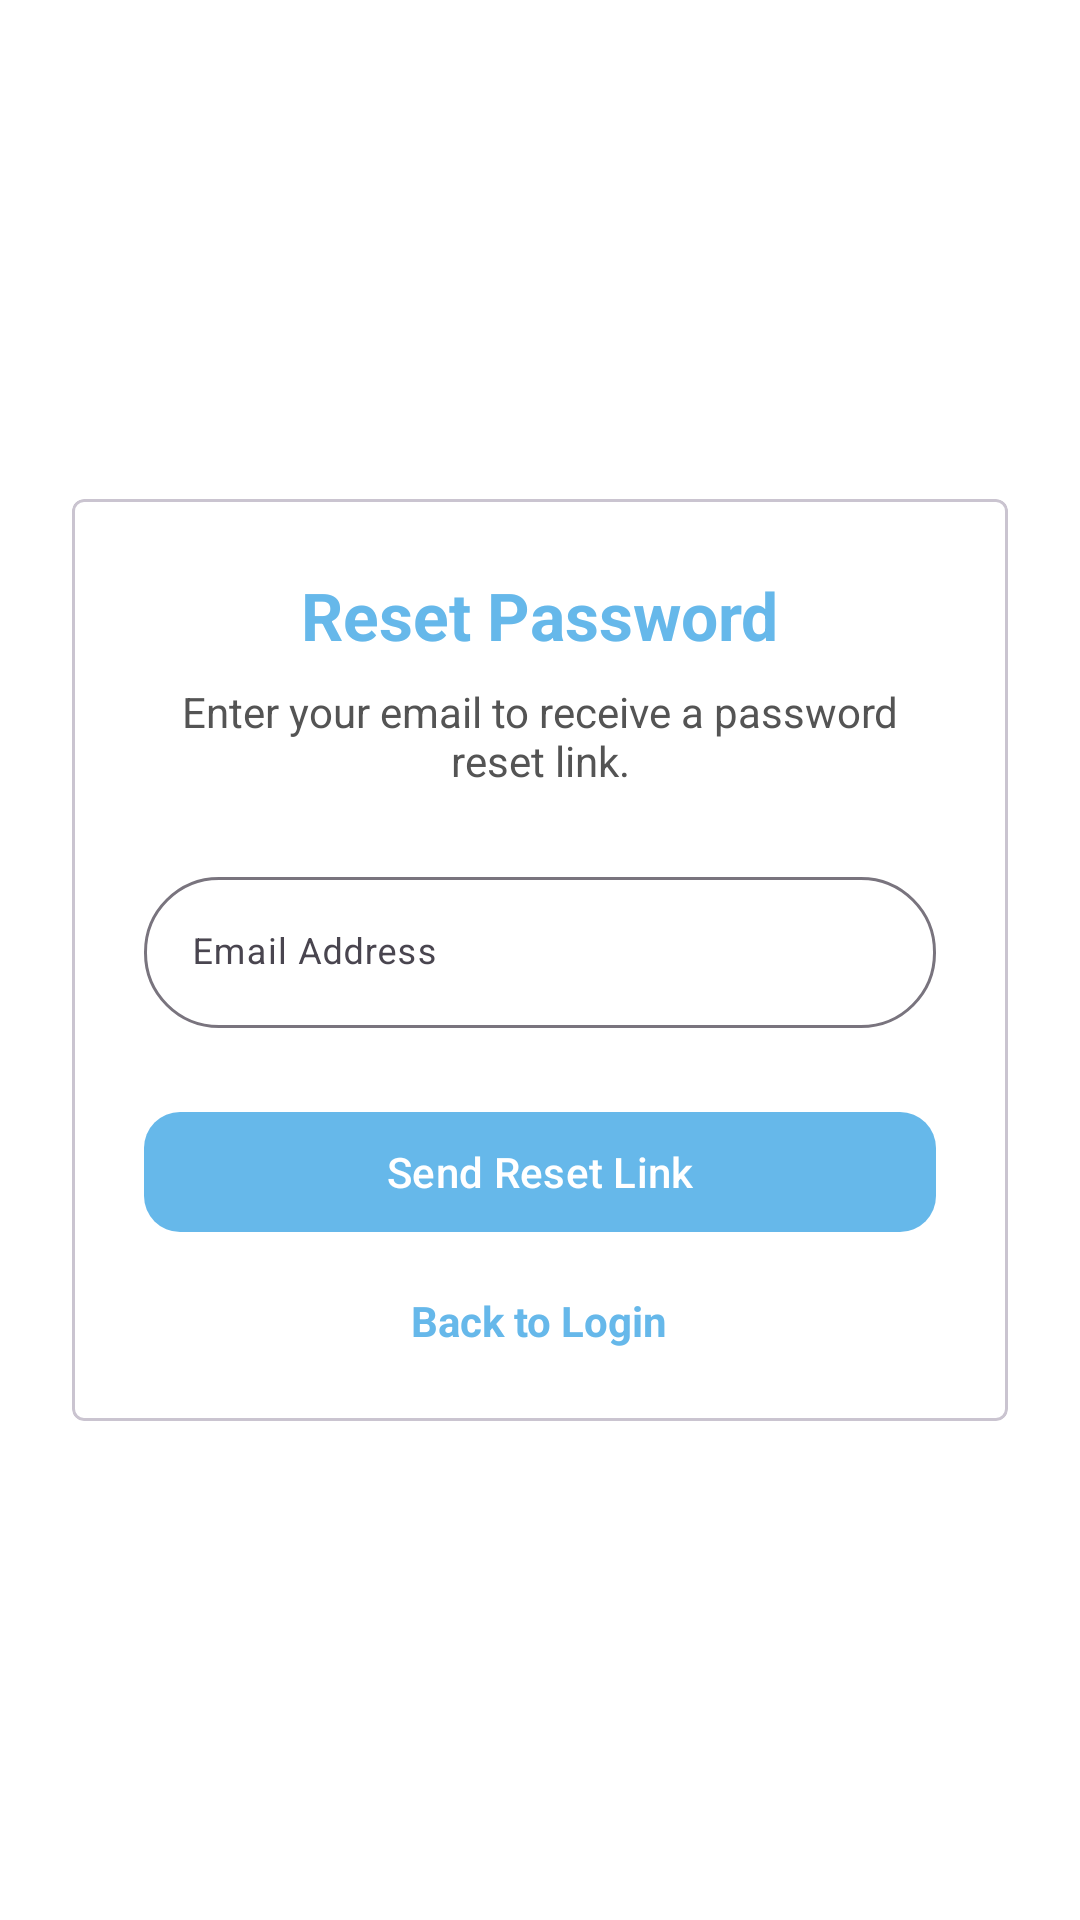

Layout XML and referenced resources for this Android screen:
<!-- AndroidManifest.xml: application theme Theme.BuddyKartStore -->
<!-- res/layout/activity_password_reset.xml -->
<?xml version="1.0" encoding="utf-8"?>
<androidx.constraintlayout.widget.ConstraintLayout xmlns:android="http://schemas.android.com/apk/res/android"
    xmlns:app="http://schemas.android.com/apk/res-auto"
    xmlns:tools="http://schemas.android.com/tools"
    android:id="@+id/main"
    android:layout_width="match_parent"
    android:layout_height="match_parent"
    tools:context=".ui.login.PasswordReset">

    
    <com.google.android.material.card.MaterialCardView
        android:id="@+id/reset_card"
        android:layout_width="0dp"
        android:layout_height="wrap_content"
        android:layout_margin="24dp"
        app:cardCornerRadius="4dp"
       app:layout_constraintBottom_toBottomOf="parent"
        app:layout_constraintEnd_toEndOf="parent"
        app:layout_constraintStart_toStartOf="parent"
        app:layout_constraintTop_toTopOf="parent">

        <LinearLayout
            android:layout_width="match_parent"
            android:layout_height="wrap_content"
            android:orientation="vertical"
            android:padding="24dp">

            
            <TextView
                android:id="@+id/reset_title"
                android:layout_width="wrap_content"
                android:layout_height="wrap_content"
                android:layout_gravity="center_horizontal"
                android:text="Reset Password"
                android:textColor="@color/colorPrimary"
                android:textSize="22sp"
                android:textStyle="bold" />

            
            <TextView
                android:id="@+id/reset_subtitle"
                android:layout_width="match_parent"
                android:layout_height="wrap_content"
                android:layout_marginTop="8dp"
                android:text="Enter your email to receive a password reset link."
                android:textAlignment="center"
                android:textColor="#545454"
                android:textSize="14sp" />

            
            <com.google.android.material.textfield.TextInputLayout
                android:id="@+id/email_container"
                style="@style/Widget.Material3.TextInputLayout.OutlinedBox"
                android:layout_width="match_parent"
                android:layout_height="wrap_content"
                android:layout_marginTop="24dp"
                android:hint="Email Address"
                app:boxBackgroundColor="@color/white"
                app:boxCornerRadiusBottomEnd="25dp"
                app:boxCornerRadiusBottomStart="25dp"
                app:boxCornerRadiusTopEnd="25dp"
                app:boxCornerRadiusTopStart="25dp"
                app:endIconMode="clear_text"
                app:startIconDrawable="@drawable/email">

                <com.google.android.material.textfield.TextInputEditText
                    android:id="@+id/email"
                    android:layout_width="match_parent"
                    android:layout_height="wrap_content"
                    android:inputType="textEmailAddress"
                    android:textSize="12sp" />
            </com.google.android.material.textfield.TextInputLayout>

            
            <com.google.android.material.button.MaterialButton
                android:id="@+id/btn_reset"
                android:layout_width="match_parent"
                android:layout_height="wrap_content"
                android:layout_marginTop="24dp"
                android:text="Send Reset Link"
                app:backgroundTint="@color/colorPrimary"
                app:cornerRadius="12dp"
                app:iconTint="@color/white" />

            
            <TextView
                android:id="@+id/btnlogin"
                android:layout_width="wrap_content"
                android:layout_height="wrap_content"
                android:layout_gravity="center_horizontal"
                android:layout_marginTop="16dp"
                android:text="Back to Login"
                android:textColor="@color/colorPrimary"
                android:textStyle="bold" />

        </LinearLayout>
    </com.google.android.material.card.MaterialCardView>

</androidx.constraintlayout.widget.ConstraintLayout>
<!-- resources referenced by this layout -->
<resources>
  <color name="colorPrimary">#66b8ea</color>
  <color name="white">#FFFFFFFF</color>
  <style name="Theme.BuddyKartStore" parent="Theme.Material3.DayNight.NoActionBar">
          
          <item name="colorPrimary">@color/colorPrimary</item>
          <item name="colorOnPrimary">@color/colorOnPrimary</item>
  
  
          
          <item name="colorSecondary">@color/colorSecondary</item>
          <item name="colorOnSecondary">@color/colorOnSecondary</item>
  
          
          <item name="android:colorBackground">@color/colorBackground</item>
          <item name="colorOnBackground">@color/colorOnBackground</item>
          <item name="colorSurface">@color/colorSurface</item>
          <item name="colorOnSurface">@color/colorOnSurface</item>
  
          
          <item name="colorError">@color/colorError</item>
          <item name="colorOnError">@color/colorOnError</item>
      </style>
  <color name="colorOnPrimary">#FFFFFF</color>      
  
      66b8ea
  <color name="colorSecondary">#FFC107</color>
  <color name="colorOnSecondary">#000000</color>
  <color name="colorBackground">#FFFFFF</color>
  <color name="colorOnBackground">#000000</color>
  <color name="colorSurface">#FFFFFF</color>
  <color name="colorOnSurface">#000000</color>
  <color name="colorError">#D32F2F</color>
  <color name="colorOnError">#FFFFFF</color>
</resources>
